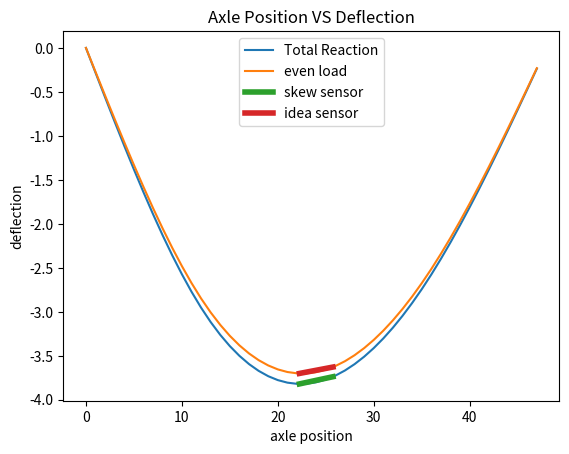

The script that saved this image:
import matplotlib.pyplot as plt
import numpy as np
import math as mt

#--------------------------------FUNCTIONS------------------------------------

#simply supported beam intermediate load calc with super position
def simp_im_def (x,a1,b1,a2,b2,w1,w2):
    imconst1 = w1*b1/(6*geo_const*axl)
    imconst2 = w2*b2/(6*geo_const*axl)
    ans1=0
    ans2=0
    if x <= a1:
        ans1= -imconst1*b1*x*(pow(axl,2)-pow(x,2)-pow(b1,2))
    if x > a1:
        ans1= -imconst1*b1*((axl/b1*pow((x-a1),3))+(x*(pow(axl,2)-pow(b1,2)))-pow(x,3))
    if x <= a2:
        ans2= -imconst2*b2*x*(pow(axl,2)-pow(x,2)-pow(b2,2))
    if x > a2:
        ans2= -imconst2*b2*((axl/b2*pow((x-a2),3))+(x*(pow(axl,2)-pow(b2,2)))-pow(x,3))
    return ans1 + ans2

#distance formula
def dist_form(x1,x2):
    return (mt.sqrt(pow(x2[0]-x1[0],2)-pow(x2[1]-x1[1],2)))

#strain
def strain(L1,L2):
    return abs(L1-L2)/L1

#------------------------------CONSTANTS--------------------------------------
counter1 = 0
counter2 = 0
calc_reso=1 #resolution of calcution in inches
reso_count=1/calc_reso
#----------------------------axle porperties----------------------------------
axl=48.0 #axle length in inches`
OD=5.0 #outer diameter
thick=0.25 #axle tubing wall thickness
ID=OD-thick #inner diameter
#---------------leaf spring position of intermediate forces-------------------
sproff = 12 #wheel to leaf spring value
ima1 = sproff
imb1 = axl - sproff
ima2= imb1
imb2 = ima1
#----------------sensor dimension----------------------------------------------
senlen = 3.5
senend1 = axl/2 - senlen/2
senend2 = axl/2 + senlen/2
senpltx = [senend1,senend2]
#-------------------------Geometric Constants----------------------------------
inrt = (3.1415*(pow(OD,4)-pow(ID,4)))/64 #axle moment of inertica as pipe
flexmod = 29000000 #modulus of elasticity of steel, 29 10^6 psi
geo_const = flexmod*inrt #E*I
#------------------------------Forces-------------------------------------
maxweight=16000 #maximum weight on axle in lbs F= maxweight/2
skew = 500 #cannot be greater 8000
 #weight "skew"
wL = (maxweight/2) + skew #L spring weight
wR = maxweight - wL #R spring weight
#---------------------------------BODY----------------------------------------

axlpos=np.arange(0,axl,calc_reso) #set xarray, axle positrion
TR=np.arange(0,axl,calc_reso) #set same length
iTR=np.arange(0,axl,calc_reso) #set same length
calc_len = len(axlpos)

#check with skew
for check in range(0,calc_len):
    pos = axlpos[check]
    TR[check]=simp_im_def(pos,ima1,imb1,ima2,imb2,wL,wR)

#for distance calc
ssnrpos1 = simp_im_def(senend1,ima1,imb1,ima2,imb2,wL,wR)
ssnrpos2 = simp_im_def(senend2,ima1,imb1,ima2,imb2,wL,wR)
sensor1 = [senend1,ssnrpos1]
sensor2 = [senend2,ssnrpos2]
ssenplt1 = [ssnrpos1,ssnrpos2]
nsenl = dist_form(sensor1,sensor2)
ustrain = strain(senlen,nsenl)*1000000
print("Skewed Sensor Compressed Length: "+str(round(nsenl,6)))
print ("Skewed Axle Micostrain:"+ str(round(ustrain,2)))

#check without skew
for check in range(0,calc_len):
    pos = axlpos[check]
    iTR[check]=simp_im_def(pos,ima1,imb1,ima2,imb2,maxweight/2,maxweight/2)

issnrpos1 = simp_im_def(senend1,ima1,imb1,ima2,imb2,maxweight/2,maxweight/2)
issnrpos2 = simp_im_def(senend2,ima1,imb1,ima2,imb2,maxweight/2,maxweight/2)
issenplt1 = [issnrpos1,issnrpos2]
isensor1 = [senend1,issnrpos1]
isensor2 = [senend2,issnrpos2]
insenl = dist_form(isensor1,isensor2)
iustrain = strain(senlen,insenl)*1000000
print ("Ideal Axle Micostrain:"+ str(round(iustrain,2)))
print("Ideal Sensor Compressed Length: "+str(round(insenl,6)))
print("Percent Error: " + str(round(abs((iustrain-ustrain)/iustrain*100),2)) +"%")


#print(ustrain)

#get distance for sensor body
#fig, ax = plt.subplots()
plt.plot(axlpos,TR,label="Total Reaction")
plt.plot(axlpos,iTR,label = "even load")
plt.plot(senpltx,ssenplt1,label="skew sensor",linewidth=4)
plt.plot(senpltx,issenplt1,label="idea sensor",linewidth=4)
plt.title("Axle Position VS Deflection")
plt.xlabel('axle position')
plt.ylabel('deflection')
plt.legend()
plt.figure(num=None,figsize=[10,4])
plt.show()